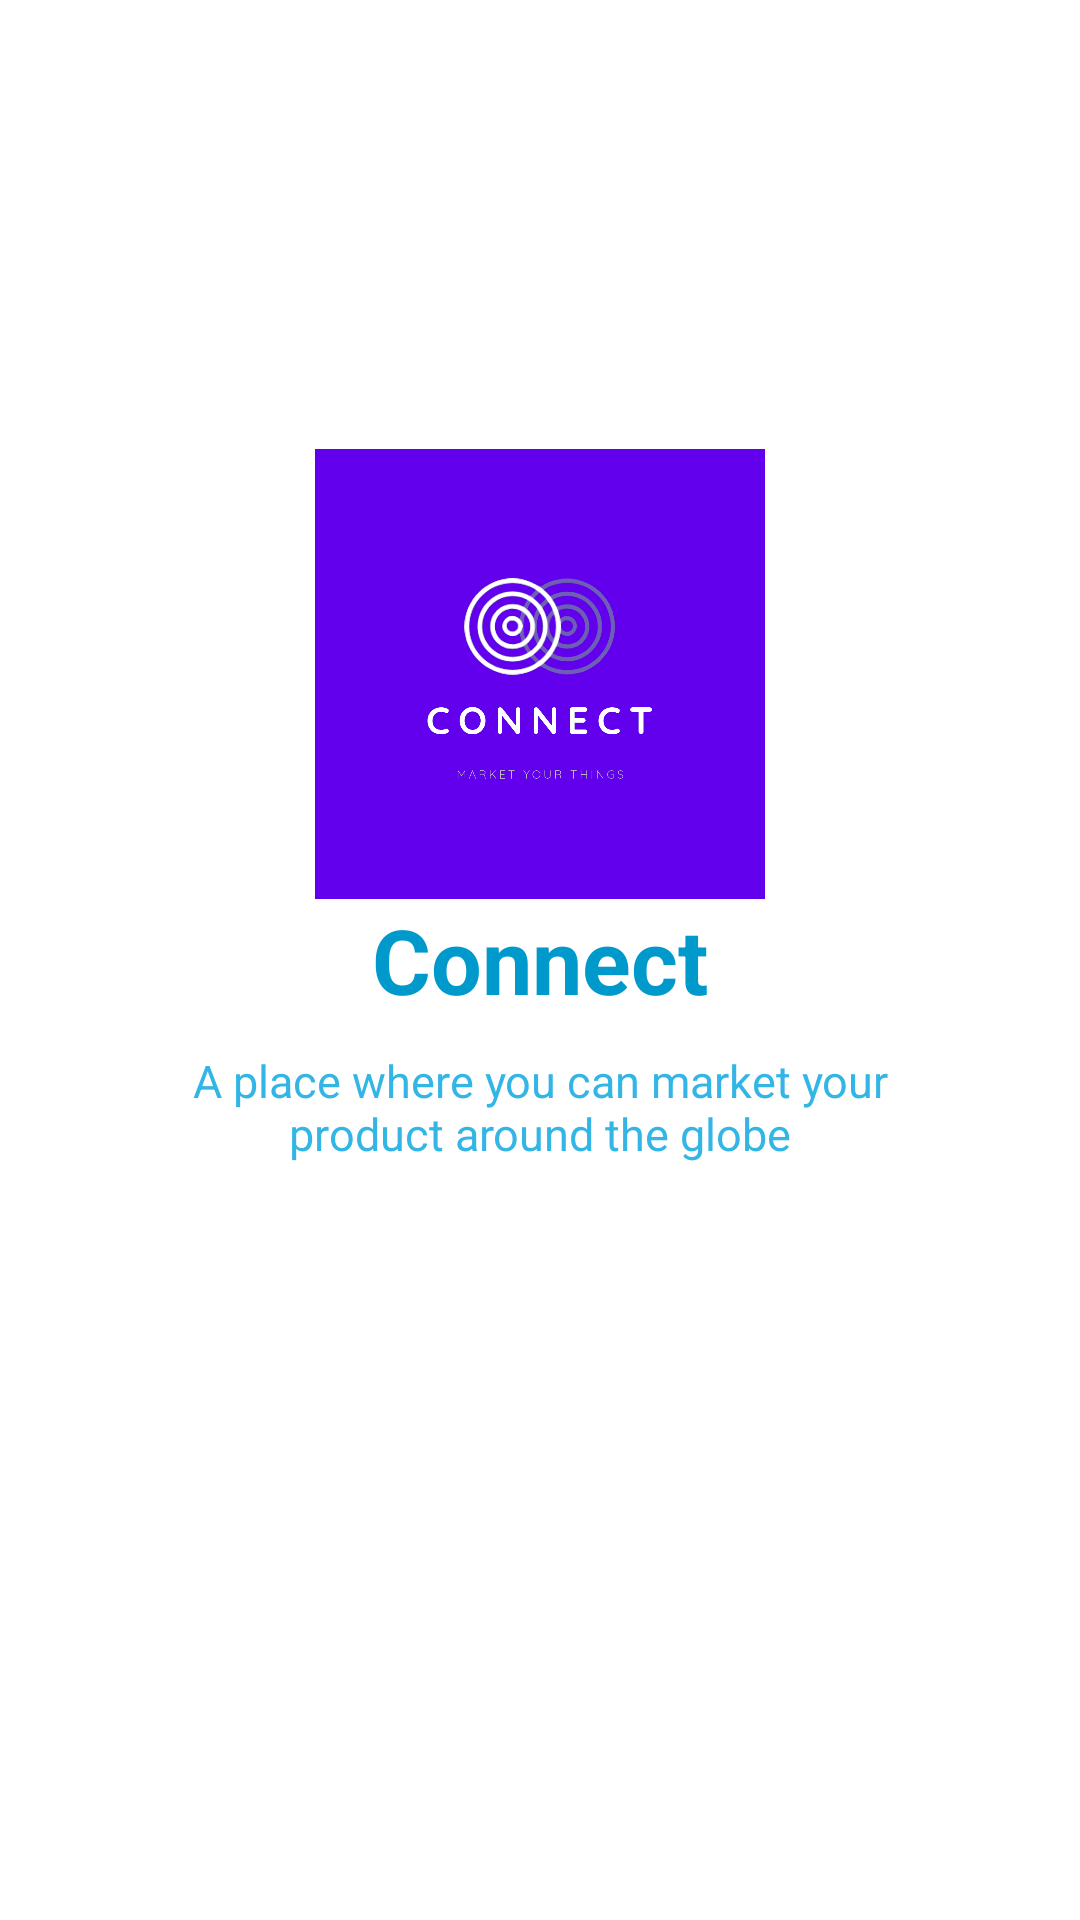

This screen was rendered from an Android layout file. Write that file and the resources it references.
<!-- AndroidManifest.xml: application theme AppTheme -->
<!-- res/layout/fragment_on_boarding_first.xml -->
<?xml version="1.0" encoding="utf-8"?>
<RelativeLayout xmlns:android="http://schemas.android.com/apk/res/android"
    xmlns:tools="http://schemas.android.com/tools"
    android:layout_width="match_parent"
    android:layout_height="match_parent"
    tools:context=".ui.OnBoarding.OnBoardingFirstFragment">




    <ImageView
        android:id="@+id/logo"
        android:layout_width="match_parent"
        android:layout_height="150dp"
        android:src="@drawable/logo_front"
        android:layout_above="@id/txt_connect"
        />

    <TextView
        android:id="@+id/txt_connect"
        android:layout_width="match_parent"
        android:layout_height="wrap_content"
        android:gravity="center"
        android:text="Connect"
        android:textStyle="bold"
        android:textSize="30dp"
        android:layout_centerInParent="true"
        android:textColor="@android:color/holo_blue_dark"
        />
    <TextView
        android:id="@+id/txt_desc"
        android:layout_width="250dp"
        android:layout_height="wrap_content"
        android:gravity="center"
        android:text="@string/desc"
        android:textSize="15sp"
        android:layout_below="@id/txt_connect"
        android:layout_centerInParent="true"
        android:layout_margin="10dp"
        android:textColor="@android:color/holo_blue_light"
        />


</RelativeLayout>
<!-- resources referenced by this layout -->
<resources>
  <!-- drawable logo_front: png bitmap (drawable-v24, 120304 bytes) -->
  <string name="desc">A place where you can market your product around the globe</string>
  <style name="AppTheme" parent="Theme.MaterialComponents.Light.NoActionBar">
          
          <item name="colorPrimary">@color/colorPrimary</item>
          <item name="colorPrimaryDark">@color/colorPrimary</item>
          <item name="colorAccent">@color/colorAccent</item>
  
      </style>
  <color name="colorPrimary">#6200EE</color>
  <color name="colorAccent">#03DAC5</color>
</resources>
